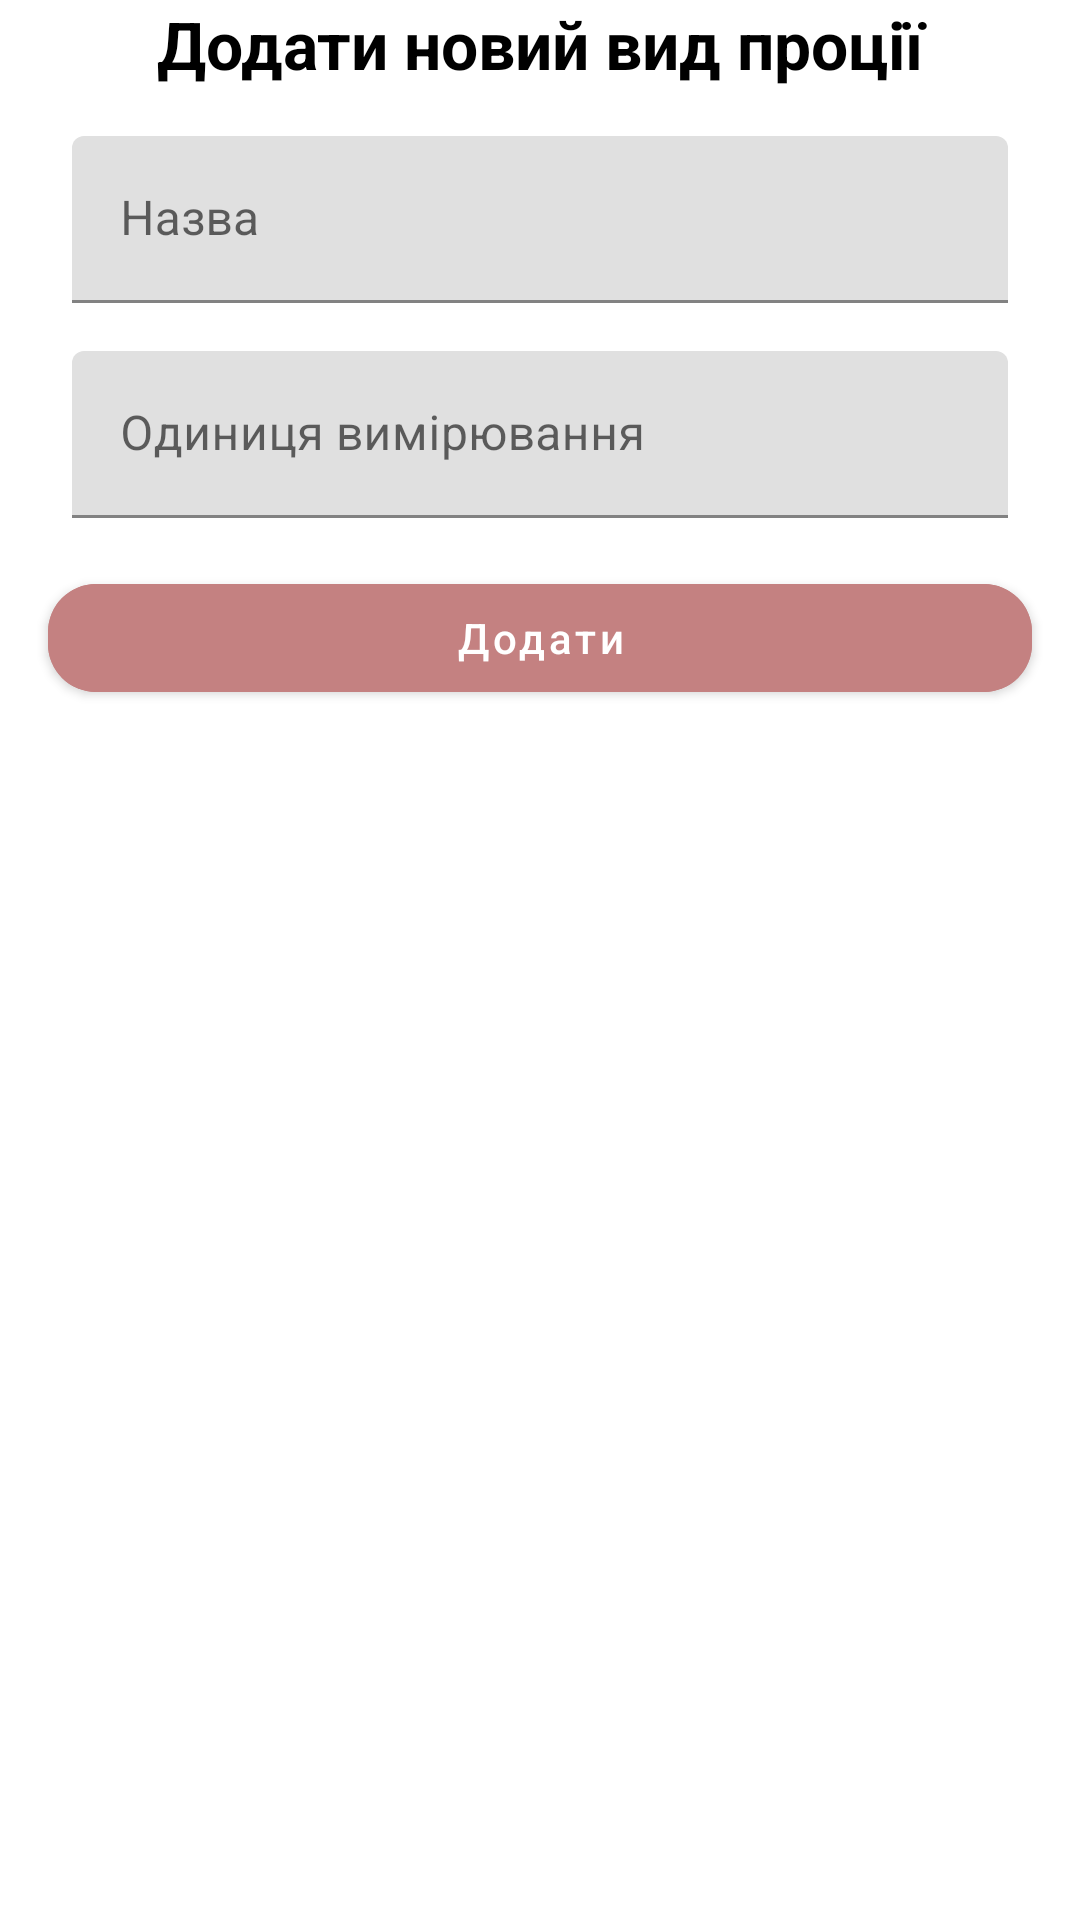

Write the Android layout XML for this screen, with the resource values it uses.
<!-- AndroidManifest.xml: fallback theme Theme.MaterialComponents.DayNight.NoActionBar -->
<!-- res/layout/bottom_sheet_add_new_portion_type.xml -->
<androidx.constraintlayout.widget.ConstraintLayout xmlns:android="http://schemas.android.com/apk/res/android"
    android:layout_width="match_parent"
    android:layout_height="wrap_content"
    xmlns:app="http://schemas.android.com/apk/res-auto">

    <com.google.android.material.textview.MaterialTextView
        android:id="@+id/tvAddNew"
        android:layout_width="0dp"
        android:layout_height="wrap_content"
        app:layout_constraintStart_toStartOf="parent"
        app:layout_constraintEnd_toEndOf="parent"
        app:layout_constraintTop_toTopOf="parent"
        android:text="@string/add_new_portion_type"
        android:gravity="center"
        android:textColor="@color/black"
        android:textSize="22sp"
        android:textStyle="bold"/>

    <com.google.android.material.textfield.TextInputLayout
        android:id="@+id/tilTitle"
        android:layout_width="0dp"
        android:layout_height="wrap_content"
        android:layout_marginHorizontal="24dp"
        android:layout_marginVertical="16dp"
        android:hint="@string/name"
        app:layout_constraintBottom_toTopOf="@+id/tilUnit"
        app:layout_constraintEnd_toEndOf="parent"
        app:layout_constraintStart_toStartOf="parent"
        app:layout_constraintTop_toBottomOf="@id/tvAddNew"
        app:layout_constraintVertical_chainStyle="packed">

        <com.google.android.material.textfield.TextInputEditText
            android:id="@+id/etTitle"
            android:layout_width="match_parent"
            android:layout_height="wrap_content"
            android:inputType="text" />
    </com.google.android.material.textfield.TextInputLayout>

    <com.google.android.material.textfield.TextInputLayout
        android:id="@+id/tilUnit"
        android:layout_width="0dp"
        android:layout_height="wrap_content"
        android:layout_marginHorizontal="24dp"
        android:layout_marginVertical="16dp"
        android:hint="@string/unit"
        app:layout_constraintEnd_toEndOf="parent"
        app:layout_constraintStart_toStartOf="parent"
        app:layout_constraintTop_toBottomOf="@+id/tilTitle">

        <com.google.android.material.textfield.TextInputEditText
            android:id="@+id/etUnit"
            android:layout_width="match_parent"
            android:layout_height="wrap_content"
            android:inputType="text" />
    </com.google.android.material.textfield.TextInputLayout>

    <com.google.android.material.button.MaterialButton
        android:id="@+id/btAdd"
        android:layout_width="0dp"
        android:layout_height="wrap_content"
        android:layout_marginHorizontal="16dp"
        android:layout_marginVertical="16dp"
        android:backgroundTint="#C48181"
        android:text="@string/add"
        android:textAllCaps="false"
        app:cornerRadius="16dp"
        app:layout_constraintTop_toBottomOf="@id/tilUnit"
        app:layout_constraintEnd_toEndOf="parent"
        app:layout_constraintStart_toStartOf="parent" />
</androidx.constraintlayout.widget.ConstraintLayout>
<!-- resources referenced by this layout -->
<resources>
  <color name="black">#FF000000</color>
  <string name="add">Додати</string>
  <string name="add_new_portion_type">Додати новий вид проції</string>
  <string name="name">Назва</string>
  <string name="unit">Одиниця вимірювання</string>
</resources>
